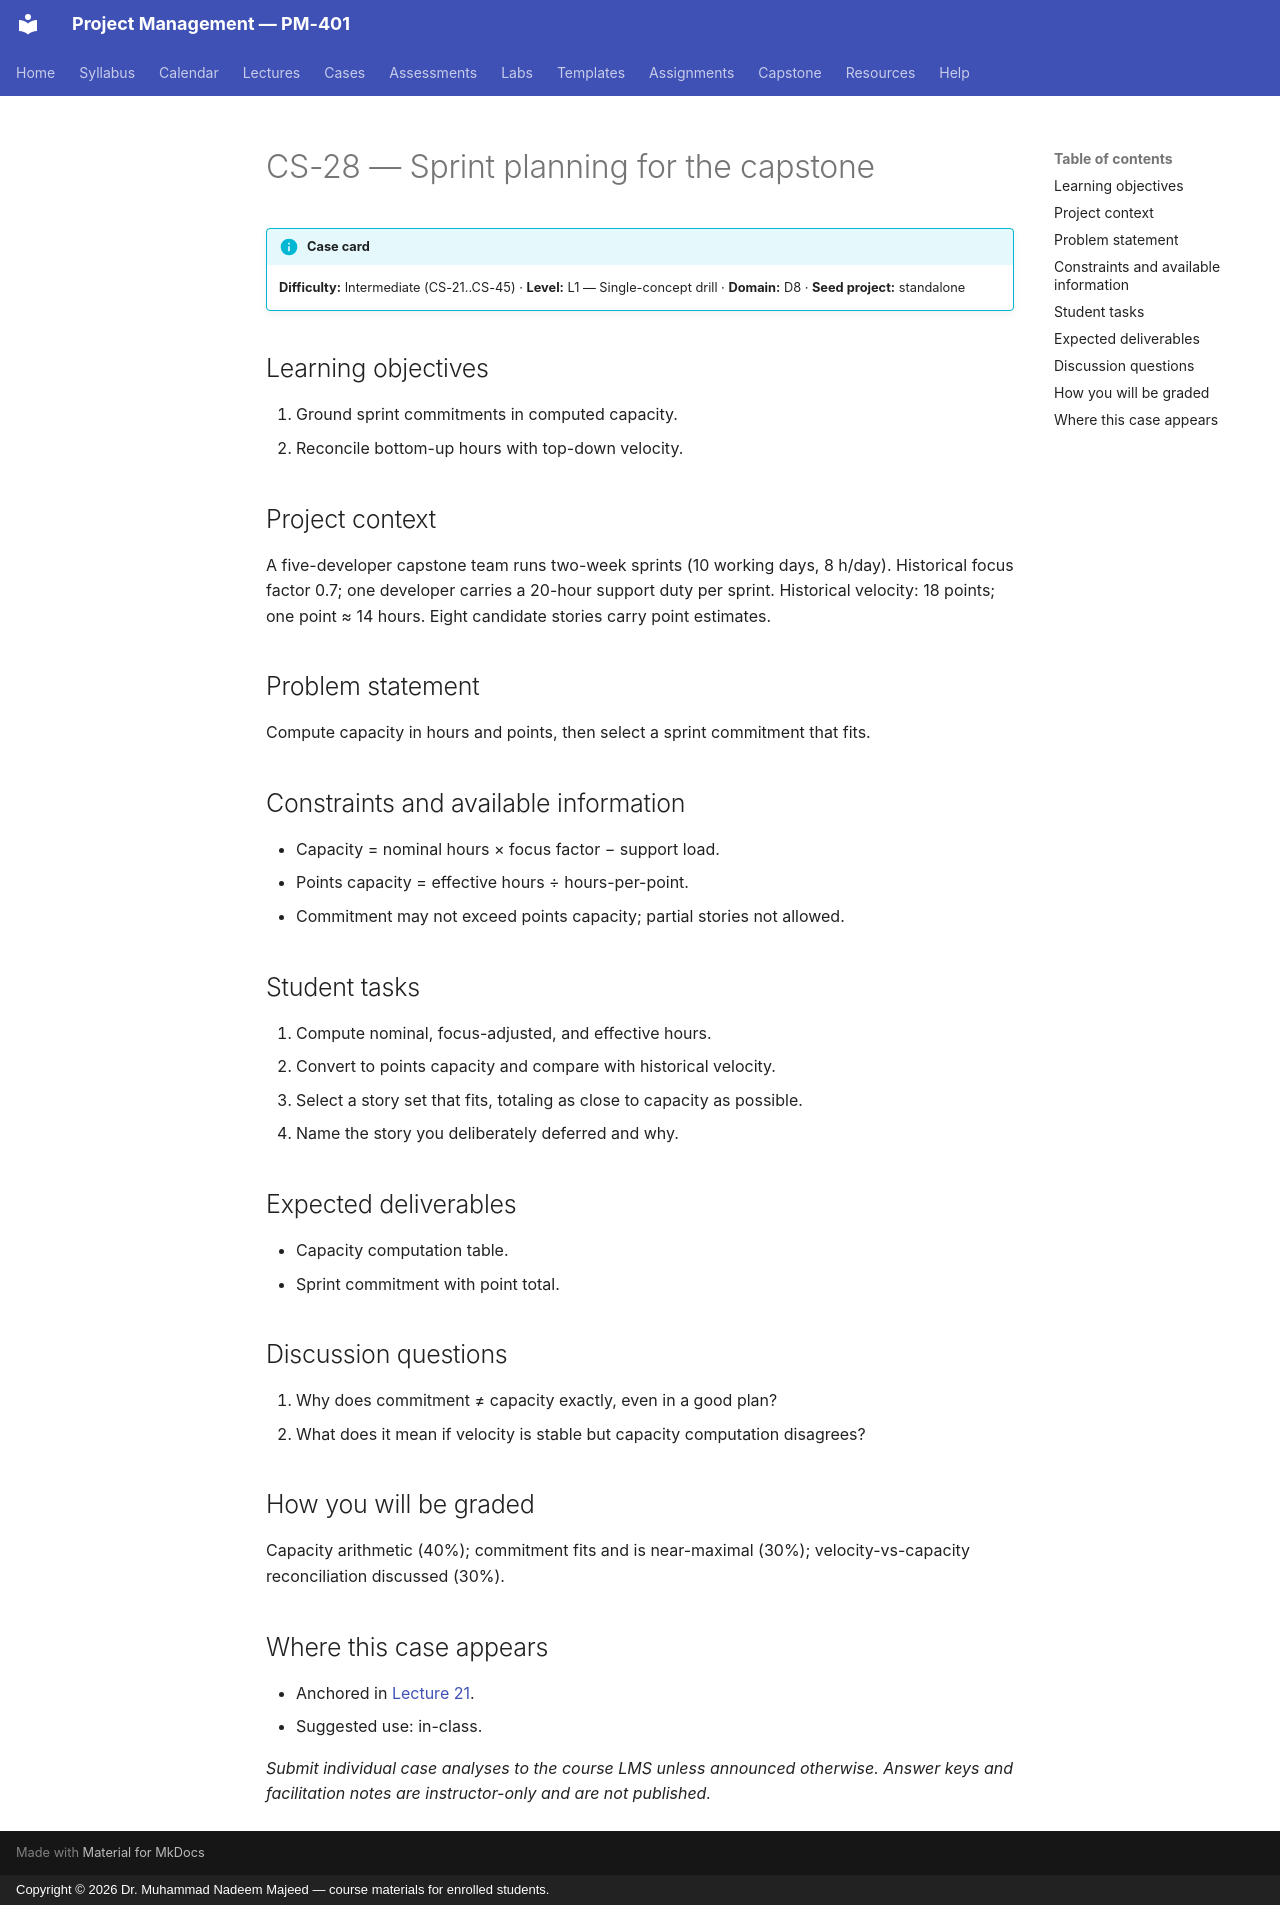

repository: nadeem-majeedch/Project-Management · page: cases/CS-28/index.html · generator: mkdocs · copyright: Copyright © 2026 Dr. Muhammad Nadeem Majeed — course materials for enrolled students.

<!-- AUTO-GENERATED from planning/*.yaml via tools/scaffold.py. Edit the YAML, not this file. -->

# CS-28 — Sprint planning for the capstone

!!! info "Case card"
    **Difficulty:** Intermediate (CS-21..CS-45) ·
    **Level:** L1 — Single-concept drill ·
    **Domain:** D8 · **Seed project:** standalone

## Learning objectives

1. Ground sprint commitments in computed capacity.
2. Reconcile bottom-up hours with top-down velocity.

## Project context

A five-developer capstone team runs two-week sprints (10 working days, 8 h/day). Historical focus factor 0.7; one developer carries a 20-hour support duty per sprint. Historical velocity: 18 points; one point ≈ 14 hours. Eight candidate stories carry point estimates.

## Problem statement

Compute capacity in hours and points, then select a sprint commitment that fits.

## Constraints and available information

- Capacity = nominal hours × focus factor − support load.
- Points capacity = effective hours ÷ hours-per-point.
- Commitment may not exceed points capacity; partial stories not allowed.

## Student tasks

1. Compute nominal, focus-adjusted, and effective hours.
2. Convert to points capacity and compare with historical velocity.
3. Select a story set that fits, totaling as close to capacity as possible.
4. Name the story you deliberately deferred and why.

## Expected deliverables

- Capacity computation table.
- Sprint commitment with point total.

## Discussion questions

1. Why does commitment ≠ capacity exactly, even in a good plan?
1. What does it mean if velocity is stable but capacity computation disagrees?

## How you will be graded

Capacity arithmetic (40%); commitment fits and is near-maximal (30%); velocity-vs-capacity reconciliation discussed (30%).

## Where this case appears

- Anchored in [Lecture 21](../lectures/L21-21-scrum.md).
- Suggested use: in-class.

*Submit individual case analyses to the course LMS unless announced otherwise.
Answer keys and facilitation notes are instructor-only and are not published.*
